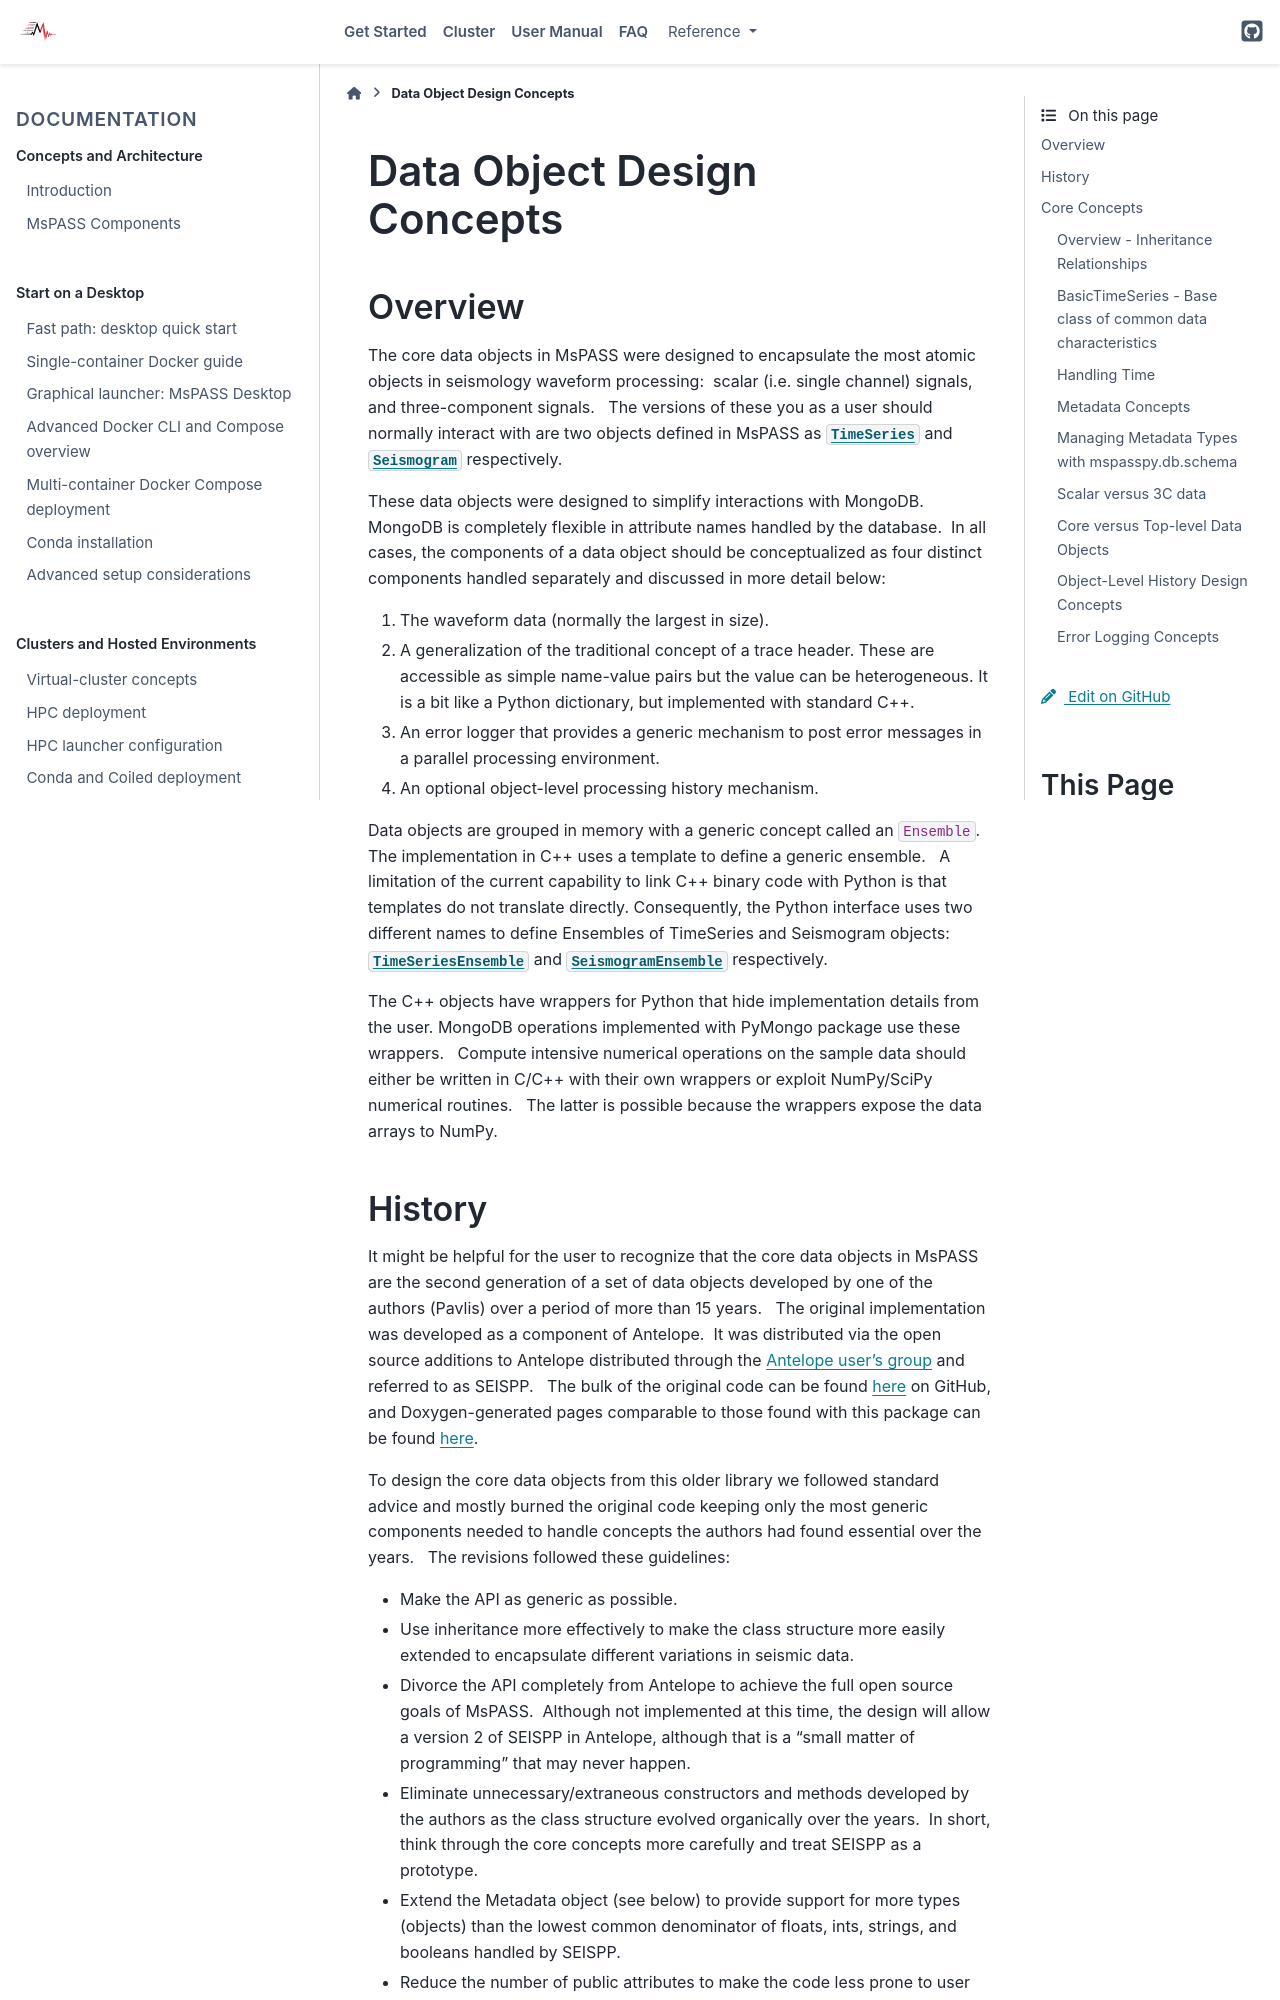

repository: mspass-team/mspass · page: user_manual/data_object_design_concepts.html · generator: sphinx

.. _data_object_design_concepts:

Data Object Design Concepts
===========================

Overview
~~~~~~~~

| The core data objects in MsPASS were designed to encapsulate the most
  atomic objects in seismology waveform processing:  scalar (i.e. single
  channel) signals, and three-component signals.   The versions of these
  you as a user should normally interact with are two objects defined in
  MsPASS as :py:class:`TimeSeries<mspasspy.ccore.seismic.TimeSeries>` and :py:class:`Seismogram<mspasspy.ccore.seismic.Seismogram>` respectively.  

| These data objects were designed to simplify interactions with MongoDB. 
  MongoDB is completely flexible in attribute names handled by the
  database.  In all cases, the components of a data object should be conceptualized
  as four distinct components handled separately and discussed in more detail
  below:

1. The waveform data (normally the largest in size).

2. A generalization of the traditional concept of a trace header.  These
   are accessible as simple name-value pairs but the value can be heterogeneous.
   It is a bit like a Python dictionary, but implemented with standard C++.

3. An error logger that provides a generic mechanism to post error messages
   in a parallel processing environment.

4. An optional object-level processing history mechanism.

| Data objects are grouped in memory with a generic concept called an
  :code:`Ensemble`.   The implementation in C++ uses a template to define a
  generic ensemble.   A limitation of the current capability to link C++
  binary code with Python is that templates do not translate directly.  
  Consequently, the Python interface uses two different names to define
  Ensembles of TimeSeries and Seismogram objects: 
  :py:class:`TimeSeriesEnsemble<mspasspy.ccore.seismic.TimeSeriesEnsemble>`
  and :py:class:`SeismogramEnsemble<mspasspy.ccore.seismic.SeismogramEnsemble>` respectively.

| The C++ objects have wrappers for Python that hide implementation details from
  the user.  MongoDB operations implemented with PyMongo
  package use these wrappers.   Compute intensive numerical operations on the sample
  data should either be written in C/C++ with their own wrappers or
  exploit NumPy/SciPy numerical routines.   The latter is possible
  because the wrappers expose the data arrays to NumPy.
